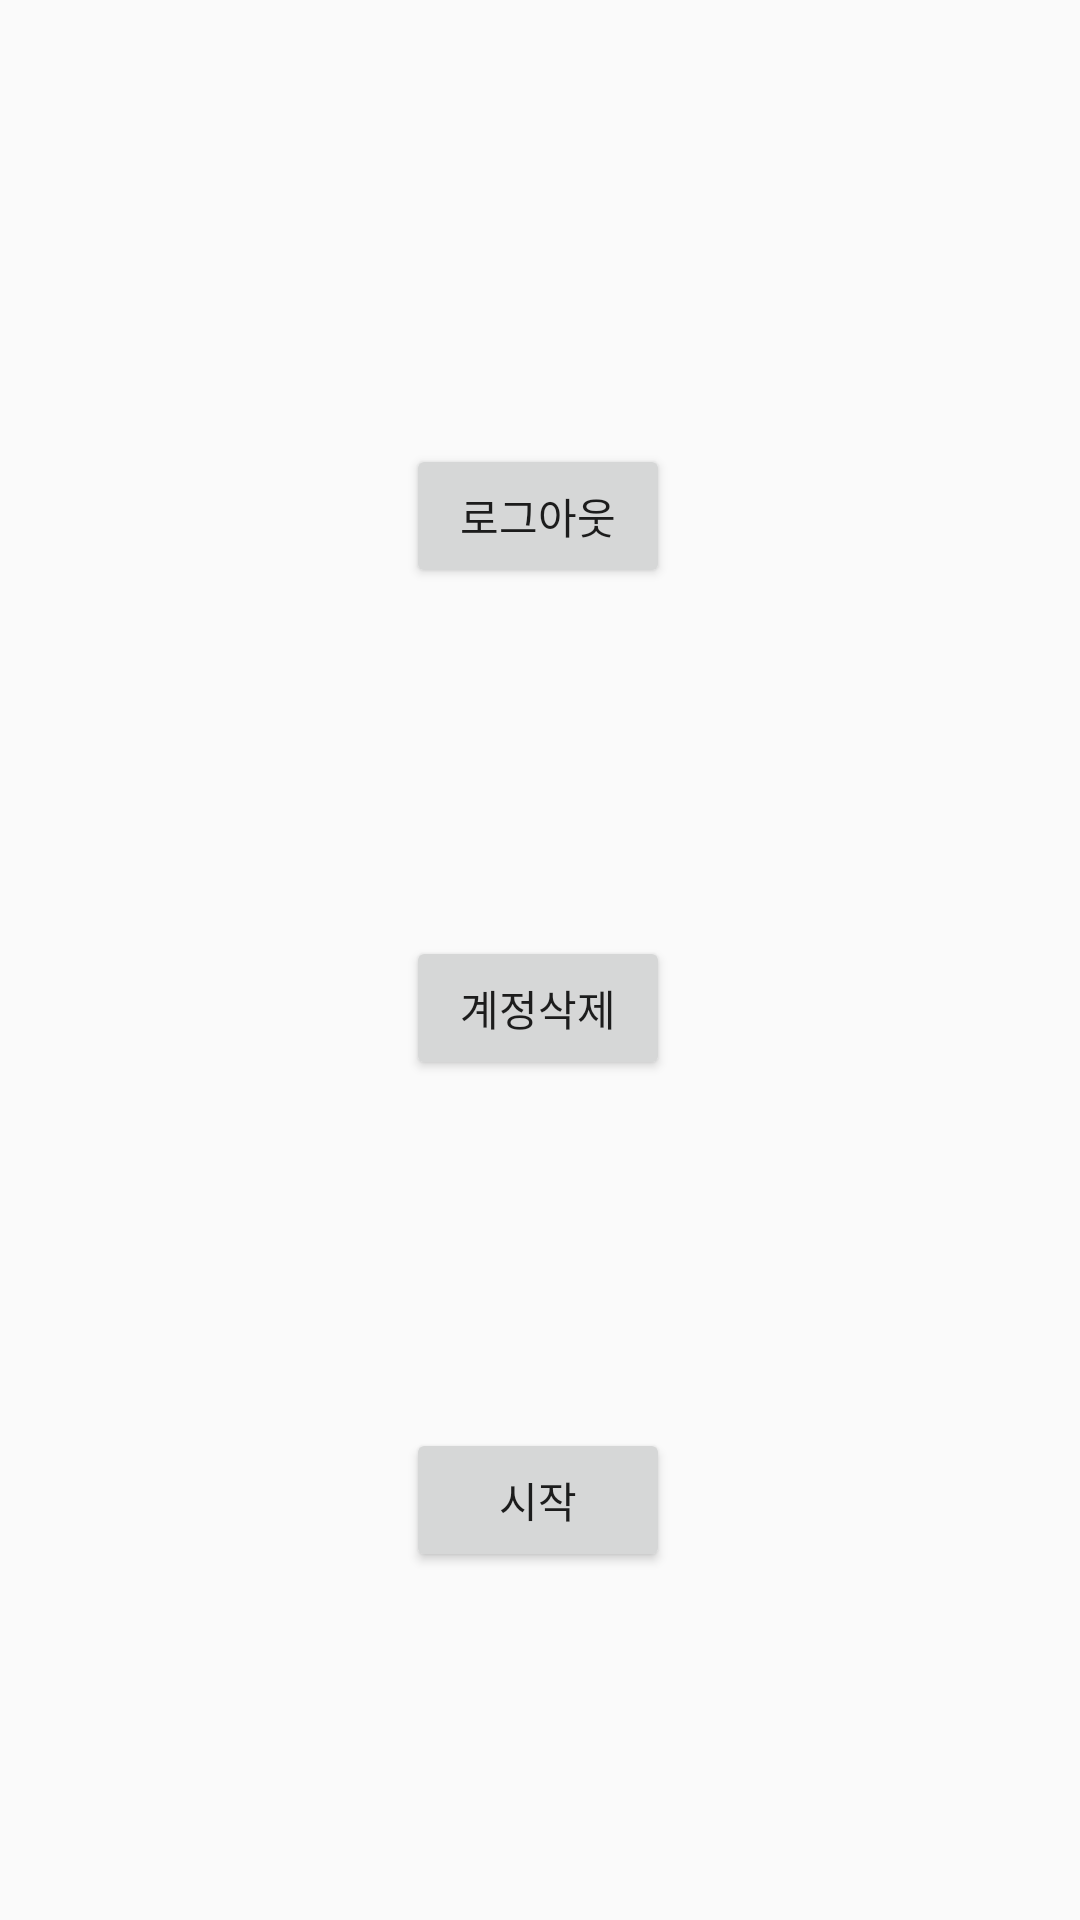

Here is an Android app screen rendered from its layout file. Give the layout XML and the strings, colors and styles it references.
<!-- AndroidManifest.xml: application theme Theme.Coin -->
<!-- res/layout/activity_main.xml -->
<?xml version="1.0" encoding="utf-8"?>
<androidx.constraintlayout.widget.ConstraintLayout xmlns:android="http://schemas.android.com/apk/res/android"
    xmlns:app="http://schemas.android.com/apk/res-auto"
    xmlns:tools="http://schemas.android.com/tools"
    android:layout_width="match_parent"
    android:layout_height="match_parent"
    tools:context=".MainActivity">

    <Button
        android:id="@+id/ac_main_btn_logout"
        android:layout_width="wrap_content"
        android:layout_height="wrap_content"
        android:layout_marginTop="32dp"
        android:text="로그아웃"
        app:layout_constraintBottom_toTopOf="@+id/ac_main_btn_delete"
        app:layout_constraintEnd_toEndOf="parent"
        app:layout_constraintHorizontal_bias="0.498"
        app:layout_constraintStart_toStartOf="parent"
        app:layout_constraintTop_toTopOf="parent" />



    <Button
        android:id="@+id/ac_main_btn_delete"
        android:layout_width="wrap_content"
        android:layout_height="wrap_content"
        android:text="계정삭제"
        app:layout_constraintBottom_toTopOf="@+id/ac_main_btn_start"
        app:layout_constraintEnd_toEndOf="parent"
        app:layout_constraintHorizontal_bias="0.498"
        app:layout_constraintStart_toStartOf="parent"
        app:layout_constraintTop_toBottomOf="@+id/ac_main_btn_logout" />

    <Button
        android:id="@+id/ac_main_btn_start"
        android:layout_width="wrap_content"
        android:layout_height="wrap_content"
        android:text="시작"
        app:layout_constraintBottom_toBottomOf="parent"
        app:layout_constraintEnd_toEndOf="parent"
        app:layout_constraintHorizontal_bias="0.498"
        app:layout_constraintStart_toStartOf="parent"
        app:layout_constraintTop_toBottomOf="@+id/ac_main_btn_delete" />

</androidx.constraintlayout.widget.ConstraintLayout>
<!-- resources referenced by this layout -->
<resources>
  <style name="Theme.Coin" parent="Theme.AppCompat.Light.DarkActionBar">
          <item name="android:windowFullscreen">true</item>
          
          <item name="colorPrimary">#A25BFA</item>
          <item name="colorPrimaryVariant">#A25BFA</item>
          <item name="colorOnPrimary">@color/white</item>
          
          <item name="colorSecondary">#ABE91E63</item>
          <item name="colorSecondaryVariant">@color/teal_700</item>
          <item name="colorOnSecondary">@color/black</item>
          
          <item name="android:statusBarColor" tools:targetApi="l">?attr/colorPrimaryVariant</item>
          
      </style>
  <color name="white">#FFFFFFFF</color>
  <color name="teal_700">#FF018786</color>
  <color name="black">#FF000000</color>
</resources>
